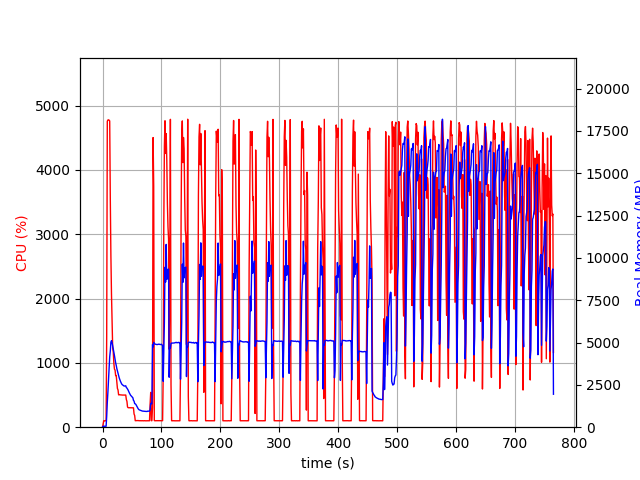

Values plotted in this chart, from the file beside it:
elapsed_time, nproc, cpu, mem_real, mem_virtual
4.1484832763671875e-05, 1, 0.0, 14.37, 1809
1.006, 1, 47.7, 56.14, 652.7
2.014, 1, 100.3, 56.14, 652.7
3.021, 1, 99.3, 56.14, 652.7
4.027, 1, 100.4, 56.14, 652.7
5.033, 1, 99.4, 56.14, 652.7
6.039, 1, 100.4, 56.14, 652.7
7.046, 1, 1413, 635.5, 4652
8.065, 1, 4757, 1461, 5546
9.085, 1, 4776, 2066, 6217
10.1, 1, 4779, 2817, 6987
11.12, 1, 4774, 3475, 7687
12.15, 1, 4762, 4148, 8452
13.16, 1, 3556, 4497, 8929
14.17, 1, 2669, 5018, 9669
15.18, 1, 2066, 5109, 9909
16.19, 1, 1645, 4988, 9953
17.2, 1, 1236, 4785, 10009
18.21, 1, 1167, 4617, 10033
19.22, 1, 990.1, 4430, 10033
20.22, 1, 903.2, 4228, 10113
21.23, 1, 887.9, 4017, 10113
22.24, 1, 802.3, 3802, 10113
23.25, 1, 803.1, 3648, 10113
24.25, 1, 696.2, 3462, 10209
25.26, 1, 602.5, 3323, 10209
26.27, 1, 580.0, 3162, 10209
27.28, 1, 503.1, 3054, 10209
28.28, 1, 504.5, 2916, 10209
29.29, 1, 503.6, 2811, 10209
30.3, 1, 503.6, 2717, 10209
31.31, 1, 501.4, 2643, 10209
32.32, 1, 502.0, 2564, 10209
33.33, 1, 500.9, 2517, 10209
34.34, 1, 499.4, 2491, 10209
35.35, 1, 500.2, 2461, 10209
36.36, 1, 499.9, 2435, 10209
37.37, 1, 499.2, 2430, 10209
38.38, 1, 500.3, 2440, 10209
39.39, 1, 500.4, 2443, 10209
40.4, 1, 431.1, 2344, 10209
41.41, 1, 402.4, 2311, 10209
42.42, 1, 315.0, 2256, 10209
43.42, 1, 303.2, 2190, 10209
44.43, 1, 303.0, 2106, 10209
45.44, 1, 303.2, 2030, 10209
46.45, 1, 301.9, 1961, 10209
47.46, 1, 303.3, 1894, 10209
48.47, 1, 301.2, 1853, 10209
49.48, 1, 301.4, 1804, 10209
50.49, 1, 300.1, 1776, 10209
51.5, 1, 302.1, 1735, 10209
52.51, 1, 301.3, 1581, 10209
53.52, 1, 205.0, 1540, 10209
54.53, 1, 182.2, 1394, 10209
55.54, 1, 101.1, 1377, 10209
56.55, 1, 102.0, 1346, 10209
57.56, 1, 103.2, 1281, 10209
58.56, 1, 103.1, 1220, 10209
59.57, 1, 103.2, 1149, 10209
... 697 more rows
